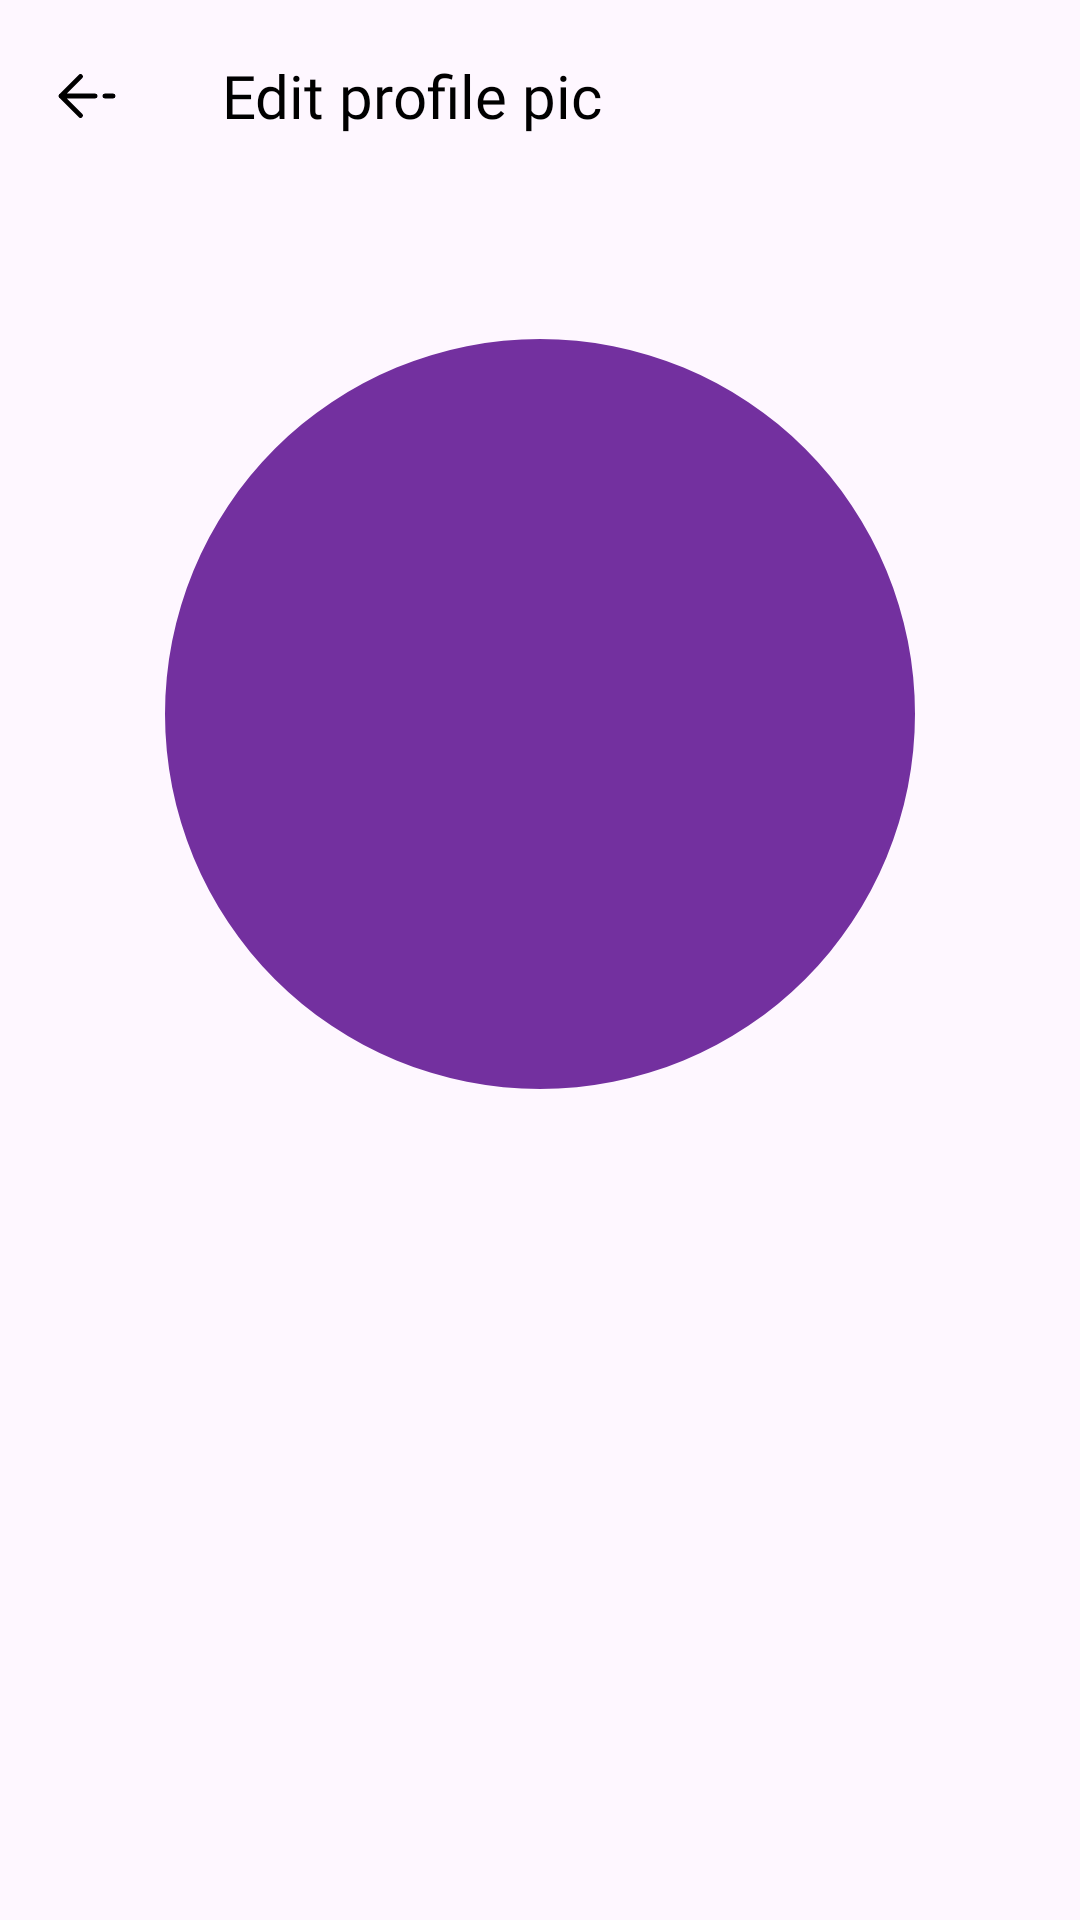

Layout XML and referenced resources for this Android screen:
<!-- AndroidManifest.xml: application theme Theme.ChitChat -->
<!-- res/layout/activity_edit_image.xml -->
<?xml version="1.0" encoding="utf-8"?>
<androidx.constraintlayout.widget.ConstraintLayout xmlns:android="http://schemas.android.com/apk/res/android"
    xmlns:app="http://schemas.android.com/apk/res-auto"
    android:layout_width="match_parent"
    android:layout_height="match_parent">

    <RelativeLayout
        android:id="@+id/toolbar"
        android:layout_width="match_parent"
        android:layout_height="?actionBarSize"
        app:layout_constraintTop_toTopOf="parent">

        <androidx.appcompat.widget.AppCompatImageView
            android:id="@+id/btnBack"
            android:layout_width="42dp"
            android:layout_height="42dp"
            android:layout_centerVertical="true"
            android:layout_marginStart="@dimen/_8dp"
            android:background="?actionBarItemBackground"
            android:padding="8dp"
            app:srcCompat="@drawable/ic_back" />

        <TextView
            android:id="@+id/txtTitle"
            android:layout_width="match_parent"
            android:layout_height="?actionBarSize"
            android:layout_centerVertical="true"
            android:layout_marginStart="@dimen/_24dp"
            android:layout_marginEnd="@dimen/_8dp"
            android:layout_toStartOf="@id/btnSave"
            android:layout_toEndOf="@id/btnBack"
            android:fontFamily="@font/gilroy_bold"
            android:gravity="center_vertical"
            android:text="Edit profile pic"
            android:textColor="@color/black"
            android:textSize="20sp" />

        <androidx.appcompat.widget.AppCompatImageView
            android:id="@+id/btnSave"
            android:layout_width="40dp"
            android:layout_height="40dp"
            android:layout_alignParentEnd="true"
            android:layout_centerVertical="true"
            android:layout_marginEnd="@dimen/_8dp"
            android:background="?actionBarItemBackground"
            android:padding="@dimen/_8dp"
            app:srcCompat="@drawable/ic_save" />
    </RelativeLayout>

    <com.google.android.material.imageview.ShapeableImageView
        android:id="@+id/imgProfile"
        android:layout_width="250dp"
        android:layout_height="250dp"
        android:src="@color/color_primary"
        app:layout_constraintBottom_toBottomOf="parent"
        app:layout_constraintEnd_toEndOf="parent"
        app:layout_constraintStart_toStartOf="parent"
        app:layout_constraintTop_toBottomOf="@id/toolbar"
        app:layout_constraintVertical_bias="0.15"
        app:shapeAppearanceOverlay="@style/ShapeAppearance50" />

    <ProgressBar
        android:id="@+id/progressBar"
        android:layout_width="wrap_content"
        android:layout_height="wrap_content"
        android:indeterminateTint="@color/color_primary"
        app:layout_constraintBottom_toTopOf="@id/btnDelete"
        app:layout_constraintEnd_toEndOf="parent"
        app:layout_constraintStart_toStartOf="parent"
        app:layout_constraintTop_toBottomOf="@id/imgProfile" />

    <com.google.android.material.button.MaterialButton
        android:id="@+id/btnDelete"
        android:layout_width="match_parent"
        android:layout_height="wrap_content"
        android:layout_marginHorizontal="@dimen/_24dp"
        android:backgroundTint="@color/txt_login_title"
        android:fontFamily="@font/gilroy_medium"
        android:paddingVertical="@dimen/_8dp"
        android:text="Logout"
        android:textColor="@color/white_white"
        android:textSize="16sp"
        android:visibility="gone"
        app:cornerRadius="@dimen/_8dp"
        app:elevation="0dp"
        app:layout_constraintBottom_toBottomOf="parent"
        app:layout_constraintEnd_toEndOf="parent"
        app:layout_constraintStart_toStartOf="parent"
        app:layout_constraintTop_toTopOf="parent"
        app:layout_constraintVertical_bias="0.8" />

</androidx.constraintlayout.widget.ConstraintLayout>
<!-- resources referenced by this layout -->
<resources>
  <color name="black">#000000</color>
  <color name="color_primary">#73309F</color>
  <color name="txt_login_title">#41155E</color>
  <color name="white_white">#FFFFFF</color>
  <dimen name="_24dp">24dp</dimen>
  <dimen name="_8dp">8dp</dimen>
  <!-- drawable ic_back (drawable) -->
  <vector android:height="24dp" android:viewportHeight="24"
      android:viewportWidth="24" android:width="24dp" xmlns:android="http://schemas.android.com/apk/res/android">
      <path android:fillColor="#00000000"
          android:pathData="M4,12L10,6M4,12L10,18M4,12H14.5M20,12H17.5"
          android:strokeColor="#000000" android:strokeLineCap="round"
          android:strokeLineJoin="round" android:strokeWidth="1.5"/>
  </vector>
  <style name="ShapeAppearance50" parent="">
          <item name="cornerFamily">rounded</item>
          <item name="cornerSize">50%</item>
      </style>
  <style name="Theme.ChitChat" parent="Base.Theme.ChitChat" />
  <style name="Base.Theme.ChitChat" parent="Theme.Material3.Light.NoActionBar">
          
          
      </style>
</resources>
